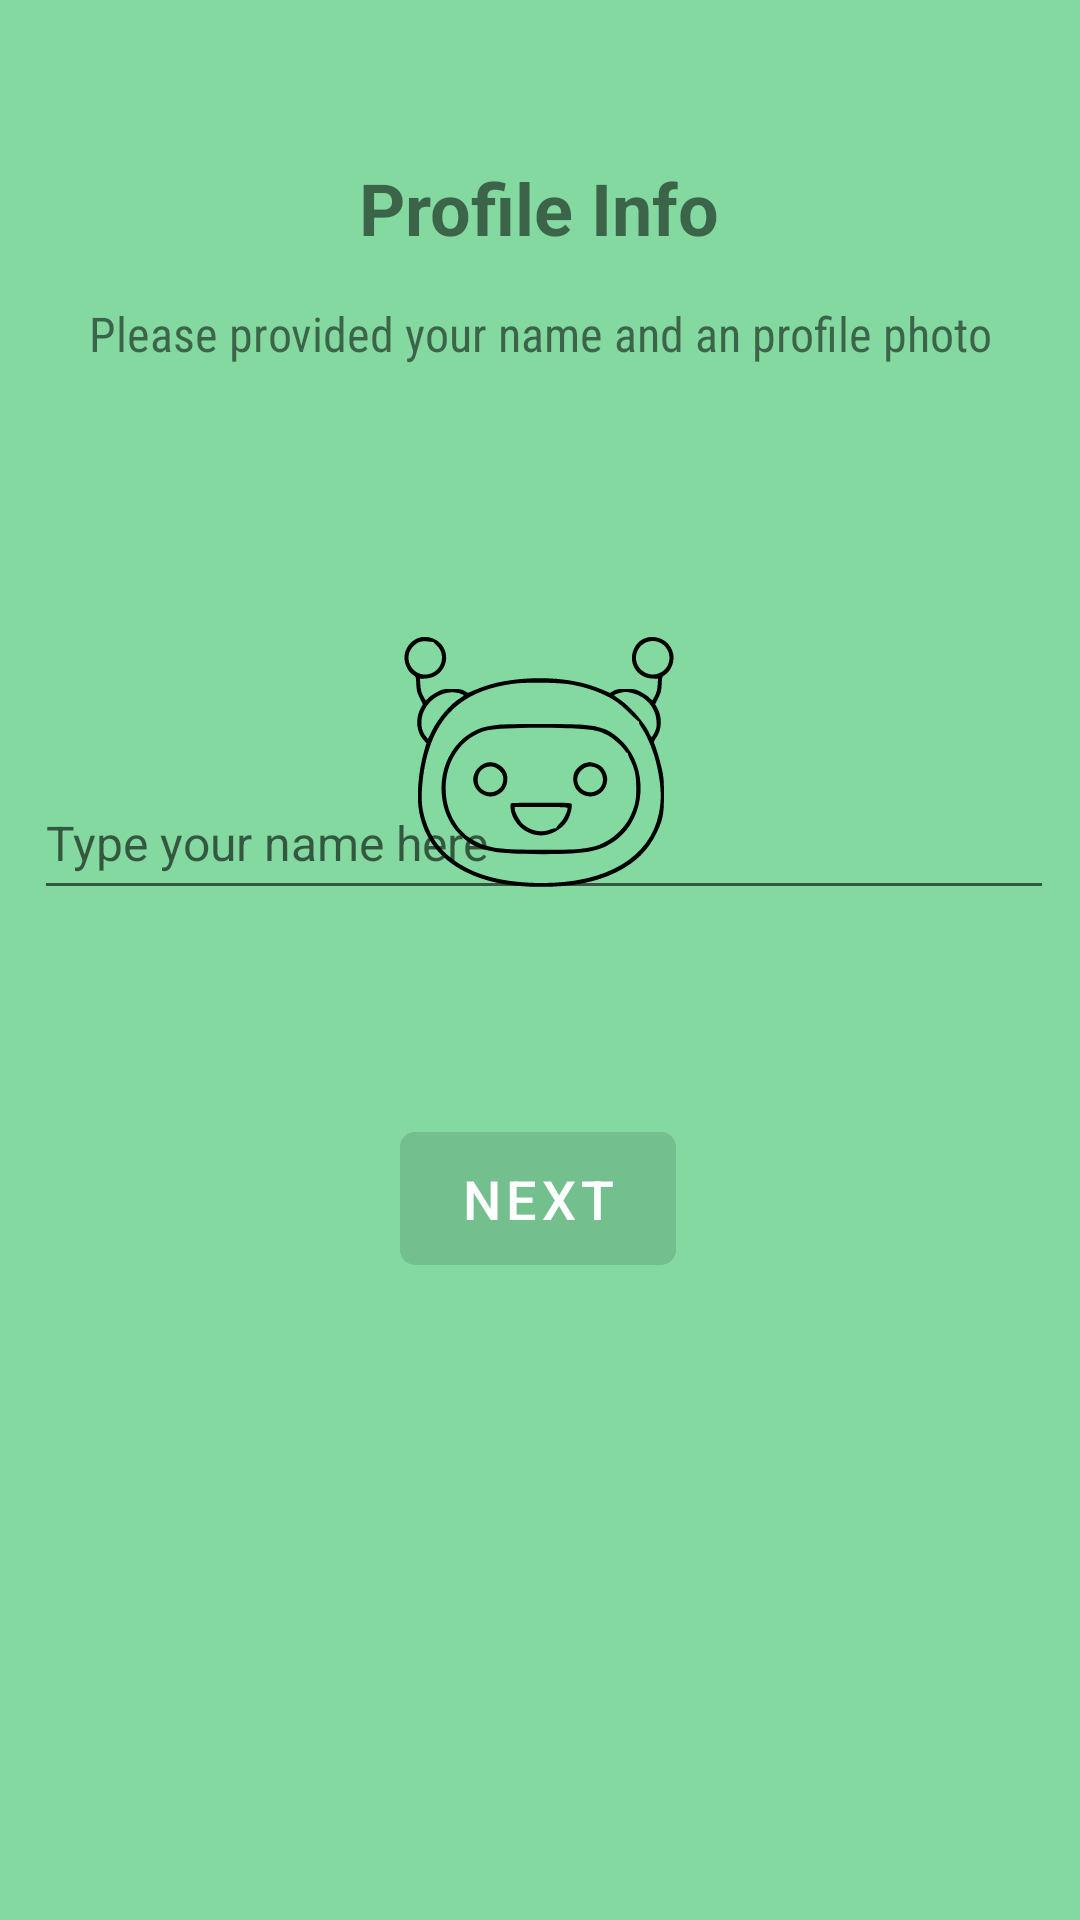

Layout XML and referenced resources for this Android screen:
<!-- AndroidManifest.xml: application theme Theme.BaateinKaro -->
<!-- res/layout/activity_sign_up.xml -->
<?xml version="1.0" encoding="utf-8"?>
<androidx.constraintlayout.widget.ConstraintLayout xmlns:android="http://schemas.android.com/apk/res/android"
    xmlns:app="http://schemas.android.com/apk/res-auto"
    xmlns:tools="http://schemas.android.com/tools"
    android:layout_width="match_parent"
    android:layout_height="match_parent"
    android:background="#83D9A0"
    tools:context=".SignUpActivity">

    <TextView
        android:id="@+id/textView9"
        android:layout_width="wrap_content"
        android:layout_height="wrap_content"
        android:text="@string/profile_info"
        android:textSize="24sp"
        android:textStyle="bold"
        app:layout_constraintBottom_toBottomOf="parent"
        app:layout_constraintEnd_toEndOf="parent"
        app:layout_constraintHorizontal_bias="0.498"
        app:layout_constraintStart_toStartOf="parent"
        app:layout_constraintTop_toTopOf="parent"
        app:layout_constraintVertical_bias="0.087" />

    <TextView
        android:id="@+id/textView8"
        android:layout_width="wrap_content"
        android:layout_height="wrap_content"
        android:fontFamily="sans-serif-condensed"
        android:gravity="center"
        android:padding="15dp"
        android:text="@string/please_provided_your_name_and_an_profile_photo"
        android:textSize="16sp"
        app:layout_constraintBottom_toBottomOf="parent"
        app:layout_constraintEnd_toEndOf= "parent"
        app:layout_constraintStart_toStartOf="parent"
        app:layout_constraintTop_toBottomOf="@+id/textView9"
        app:layout_constraintVertical_bias="0.0" />

    <com.google.android.material.imageview.ShapeableImageView
        android:id="@+id/userImgView"
        android:layout_width="120dp"
        android:layout_height="120dp"
        android:adjustViewBounds="true"
        app:shapeAppearanceOverlay="@style/circleImageView"
        android:src="@drawable/ic_logo2"
        android:clickable="true"
        android:focusable="true"
        android:scaleType="centerCrop"
        app:layout_constraintBottom_toBottomOf="parent"
        app:layout_constraintEnd_toEndOf="parent"
        app:layout_constraintHorizontal_bias="0.498"
        app:layout_constraintStart_toStartOf="parent"
        app:layout_constraintTop_toBottomOf="@+id/textView8"
        app:layout_constraintVertical_bias="0.149" />

    <EditText
        android:id="@+id/nameEt"
        android:layout_width="340dp"
        android:layout_height="48dp"
        android:layout_gravity="center"
        android:layout_marginBottom="328dp"
        android:autofillHints="no"
        android:hint="@string/type_your_name_here"
        android:imeActionLabel="Send"
        android:imeOptions="actionUnspecified"
        android:inputType="textPersonName"
        android:maxLines="1"
        android:minHeight="48dp"
        android:singleLine="true"
        android:textSize="16sp"
        app:flow_horizontalAlign="center"
        app:layout_constraintBottom_toBottomOf="parent"
        app:layout_constraintEnd_toEndOf="parent"
        app:layout_constraintHorizontal_bias="0.563"
        app:layout_constraintStart_toStartOf="parent"
        app:layout_constraintTop_toBottomOf="@+id/textView8"
        app:layout_constraintVertical_bias="0.933" />

    <com.google.android.material.button.MaterialButton
        android:id="@+id/nextBtn"
        android:layout_width="wrap_content"
        android:layout_height="wrap_content"
        android:layout_gravity="center"
        android:enabled="false"
        android:paddingStart="20dp"
        android:paddingTop="10dp"
        android:paddingEnd="20dp"
        android:paddingBottom="10dp"
        android:text="@string/next"
        android:textAllCaps="true"
        android:textColor="#fff"
        android:textSize="18sp"
        android:textStyle="normal"
        app:cornerRadius="5dp"
        app:layout_constraintBottom_toBottomOf="parent"
        app:layout_constraintEnd_toEndOf="parent"
        app:layout_constraintHorizontal_bias="0.498"
        app:layout_constraintStart_toStartOf="parent"
        app:layout_constraintTop_toBottomOf="@+id/nameEt"
        app:layout_constraintVertical_bias="0.243" />

</androidx.constraintlayout.widget.ConstraintLayout>
<!-- resources referenced by this layout -->
<resources>
  <!-- drawable ic_logo2: vector/xml drawable (drawable, 4516 chars, omitted) -->
  <string name="next">next</string>
  <string name="please_provided_your_name_and_an_profile_photo">Please provided your name and an profile photo</string>
  <string name="profile_info">Profile Info</string>
  <string name="type_your_name_here">Type your name here</string>
  <style name="circleImageView" parent="">
          <item name="cornerFamily"> rounded</item>
          <item name="cornerSize">50%</item>
      </style>
  <style name="Theme.BaateinKaro" parent="Theme.MaterialComponents.DayNight.DarkActionBar">
          
          <item name="colorPrimary">@color/purple_500</item>
          <item name="colorPrimaryVariant">@color/purple_700</item>
          <item name="colorOnPrimary">@color/white</item>
          
          <item name="colorSecondary">@color/teal_200</item>
          <item name="colorSecondaryVariant">@color/teal_700</item>
          <item name="colorOnSecondary">@color/black</item>
          
          <item name="android:statusBarColor" tools:targetApi="l">?attr/colorPrimaryVariant</item>
          
      </style>
  <!-- not gathered from this repository: default colours our renderer supplied (Android Studio template values) -->
  <color name="purple_500">#FF6200EE</color>
  <color name="purple_700">#FF3700B3</color>
  <color name="teal_200">#FF03DAC5</color>
  <color name="teal_700">#FF018786</color>
  <color name="black">#FF000000</color>
  <color name="white">#FFFFFFFF</color>
</resources>
